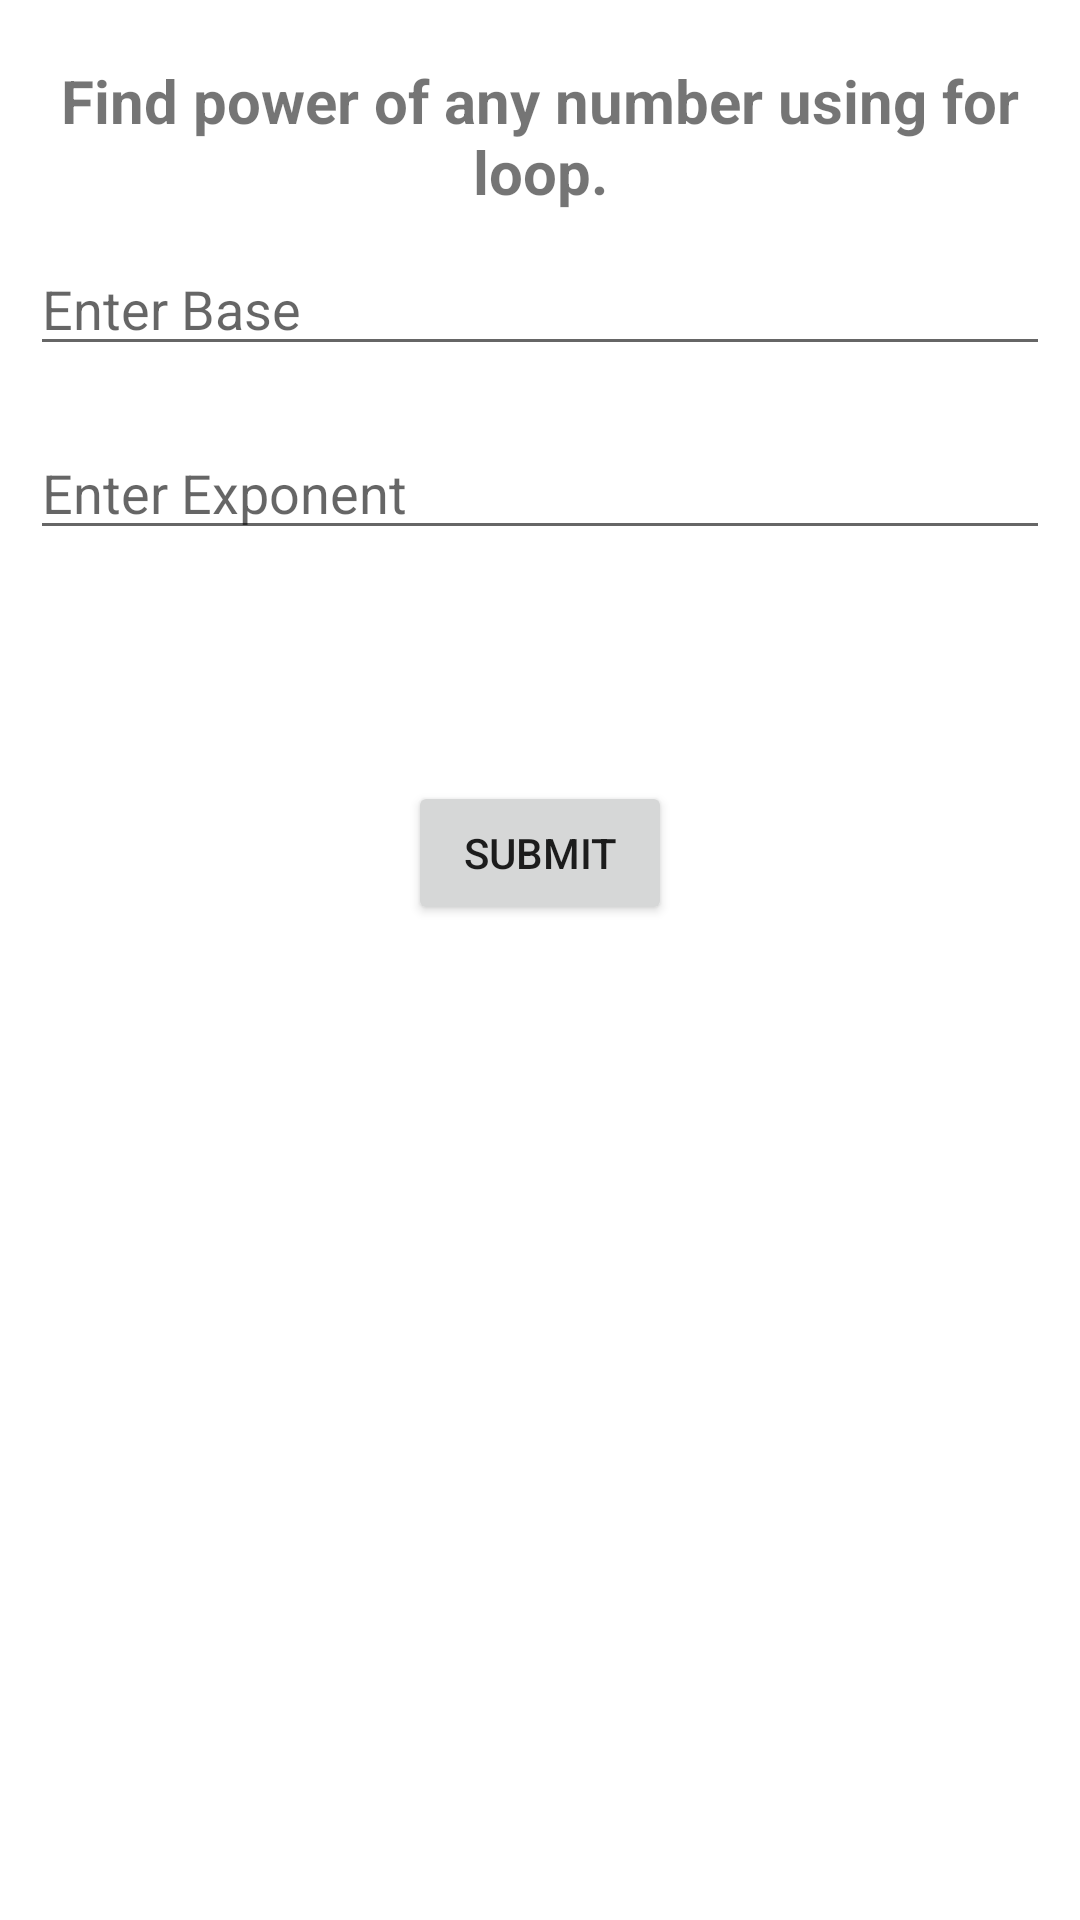

The Android layout XML behind this screen, and the referenced resources:
<!-- AndroidManifest.xml: application theme Theme.Class_Practice_Problems -->
<!-- res/layout/activity_power.xml -->
<?xml version="1.0" encoding="utf-8"?>
<LinearLayout xmlns:android="http://schemas.android.com/apk/res/android"
    xmlns:app="http://schemas.android.com/apk/res-auto"
    xmlns:tools="http://schemas.android.com/tools"
    android:layout_width="match_parent"
    android:layout_height="match_parent"
    android:orientation="vertical"
    tools:context=".Power">


    <TextView
        android:layout_width="match_parent"
        android:layout_height="wrap_content"
        android:textSize="20sp"
        android:textStyle="bold"
        android:textAlignment="center"
        android:layout_marginTop="20dp"
        android:text="Find power of any number using for loop."/>

    <EditText
        android:id="@+id/enterNumber1"
        android:layout_width="match_parent"
        android:layout_height="wrap_content"
        android:layout_margin="10dp"
        android:hint="Enter Base"
        android:inputType="number"
        tools:ignore="TouchTargetSizeCheck" />

    <EditText
        android:id="@+id/enterNumber2"
        android:layout_width="match_parent"
        android:layout_height="wrap_content"
        android:layout_margin="10dp"
        android:hint="Enter Exponent"
        android:inputType="number"
        tools:ignore="TouchTargetSizeCheck" />

    <TextView
        android:id="@+id/result"
        android:layout_width="match_parent"
        android:layout_height="wrap_content"
        android:textSize="20sp"
        android:layout_marginBottom="20dp"
        android:textStyle="bold"
        android:textAlignment="center"
        android:layout_marginTop="20dp"/>

    <Button
        android:id="@+id/submit"
        android:layout_width="wrap_content"
        android:layout_height="wrap_content"
        android:layout_gravity="center"
        android:text="Submit"/>

</LinearLayout>
<!-- resources referenced by this layout -->
<resources>
  <style name="Theme.Class_Practice_Problems" parent="Theme.MaterialComponents.DayNight.DarkActionBar">
          
          <item name="colorPrimary">@color/purple_500</item>
          <item name="colorPrimaryVariant">@color/purple_700</item>
          <item name="colorOnPrimary">@color/white</item>
          
          <item name="colorSecondary">@color/teal_200</item>
          <item name="colorSecondaryVariant">@color/teal_700</item>
          <item name="colorOnSecondary">@color/black</item>
          
          <item name="android:statusBarColor" tools:targetApi="l">?attr/colorPrimaryVariant</item>
          
      </style>
  <!-- not gathered from this repository: default colours our renderer supplied (Android Studio template values) -->
  <color name="purple_500">#FF6200EE</color>
  <color name="purple_700">#FF3700B3</color>
  <color name="teal_200">#FF03DAC5</color>
  <color name="teal_700">#FF018786</color>
  <color name="black">#FF000000</color>
  <color name="white">#FFFFFFFF</color>
</resources>
